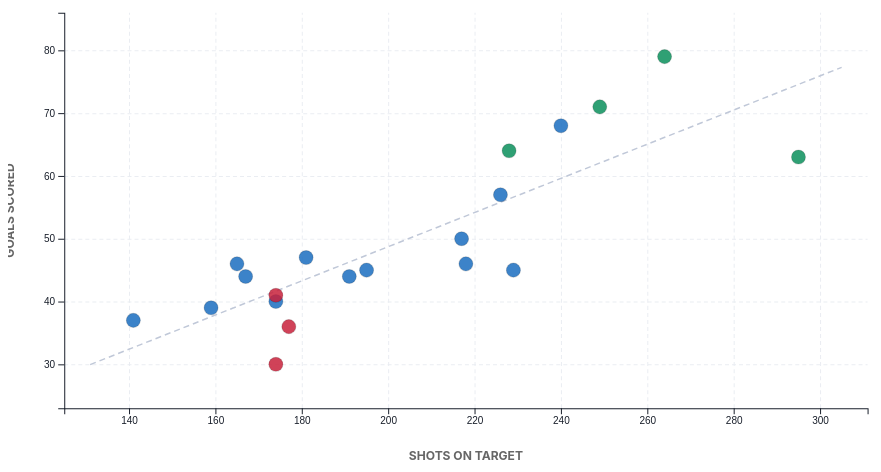
D3 v7 page, settled after 480 driven frames (8 s of simulated time); the page loaded 1 data file(s).



    //  Tier classifier & colour/label maps 
    function getTier(p){ return p<=4?"top4":p>=18?"relegation":"mid"; }
    const COLOUR = { top4:"#0a8f5c", mid:"#1a6dbf", relegation:"#c8213b" };
    const LABEL  = { top4:"Top 4 — Champions League", mid:"Mid-table (5–17)", relegation:"Relegation (18–20)" };

    //  Chart margins 
    const margin = { top: 20, right: 24, bottom: 56, left: 56 };
    const tooltip  = d3.select("#tooltip");

    //  Update function 
    function update(seasons, seasonKey) {
      const data = seasons[seasonKey];
      const dur  = 600;

      const container = document.querySelector('.container') || document.body;
      const W = Math.max((container.clientWidth || window.innerWidth) - margin.left - margin.right - 24, 320);
      const H = Math.max(Math.min(Math.floor(window.innerHeight * 0.60), (container.clientHeight - 80) || 520), 220);

      d3.select('#chart').selectAll('*').remove();
      const base = d3.select('#chart')
        .attr('viewBox', `0 0 ${W + margin.left + margin.right} ${H + margin.top + margin.bottom}`)
        .attr('preserveAspectRatio', 'xMidYMid meet')
        .style('width','100%')
        .style('height','100%');

    //  Scales 
    // x = Shots on Target (horizontal axis)
    // y = Goals Scored (vertical axis)
      const svg = base.append('g').attr('transform', `translate(${margin.left},${margin.top})`);
      const width = W - margin.left - margin.right;
      const height = H - margin.top - margin.bottom;

      const x = d3.scaleLinear().range([0, width]);
      const y = d3.scaleLinear().range([height, 0]);

    //  Axis groups 
      const xGridG = svg.append("g").attr("class","grid").attr("transform",`translate(0,${height})`);
      const yGridG = svg.append("g").attr("class","grid");
      const xAxisG = svg.append("g").attr("transform", `translate(0,${height})`);
      const yAxisG = svg.append("g");

        //  Axis labels 
      svg.append("text").attr("class","axis-label").attr("x", width/2).attr("y", height+52).attr("text-anchor","middle").text("SHOTS ON TARGET");
      svg.append("text").attr("class","axis-label").attr("transform","rotate(-90)").attr("x",-(height/2)).attr("y",-50).attr("text-anchor","middle").text("GOALS SCORED");
    
      //  Layer order
      const trendLyr = svg.append("g");
      const dotGroup = svg.append("g");

      //  Scale domains 
      x.domain([d3.min(data, d => d.sot)   - 16, d3.max(data, d => d.sot)   + 16]);
      y.domain([d3.min(data, d => d.goals)  -  7, d3.max(data, d => d.goals) +  7]);

      //  Axes
      xAxisG.transition().duration(dur).call(d3.axisBottom(x).ticks(6).tickFormat(d3.format("d")));
      yAxisG.transition().duration(dur).call(d3.axisLeft(y).ticks(6).tickFormat(d3.format("d")));

      //  Gridlines
      xGridG.transition().duration(dur).call(d3.axisBottom(x).ticks(6).tickSize(-height).tickFormat(""));
      yGridG.transition().duration(dur).call(d3.axisLeft(y).ticks(6).tickSize(-width).tickFormat(""));
      xGridG.select(".domain").remove();
      yGridG.select(".domain").remove();

      //  Trend line
      const mx = d3.mean(data, d => d.sot), my = d3.mean(data, d => d.goals);
      const m  = d3.sum(data, d => (d.sot - mx) * (d.goals - my)) / d3.sum(data, d => (d.sot - mx) ** 2);
      const b  = my - m * mx;
      const x0 = d3.min(data, d => d.sot) - 10, x1 = d3.max(data, d => d.sot) + 10;

      trendLyr.selectAll(".trend-line").data([null]).join(
        e => e.append("line").attr("class","trend-line")
      ).transition().duration(dur)
        .attr("x1", x(x0)).attr("y1", y(m*x0+b))
        .attr("x2", x(x1)).attr("y2", y(m*x1+b));

        //  Dots
      dotGroup.selectAll("circle")
        .data(data, d => d.team)
        .join(
          enter => enter.append("circle")
            .attr("class","dot")
            .attr("r", 0)
            .attr("cx", d => x(d.sot))
            .attr("cy", d => y(d.goals)),
          update => update,
          exit   => exit.transition().duration(300).attr("r",0).remove()
        )

        //  Tooltip: show on hove
        .on("mouseover", function(event, d) {
          d3.select(this).raise().transition().duration(100).attr("r",11).attr("stroke","#222").attr("stroke-width",1.5);
          dotGroup.selectAll("circle").style("opacity", 0.25);
          d3.select(this).style("opacity", 1);

          const tier = getTier(d.position);
          const conv = ((d.goals / d.sot) * 100).toFixed(1);
          tooltip.style("opacity", 1).html(`
            <div class="tt-header">
              <div class="tt-badge" style="background:${COLOUR[tier]}"></div>
              <div class="tt-team">${d.team || "N/A"}</div>
              <div class="tt-tier">${LABEL[tier]}</div>
            </div>
            <div class="tt-row"><span>Final Position</span><span>#${d.position}</span></div>
            <div class="tt-row"><span>Goals Scored</span><span>${d.goals}</span></div>
            <div class="tt-row"><span>Shots on Target</span><span>${d.sot}</span></div>
            <hr class="tt-divider"/>
            <div class="tt-row"><span>Conversion Rate</span><span class="tt-conversion">${conv}%</span></div>
          `);
        })

        //  Tooltip: follow the cursor
        .on("mousemove", function(event) {
          const tx = Math.min(event.clientX + 16, window.innerWidth  - 230);
          const ty = Math.min(event.clientY - 10, window.innerHeight - 190);
          tooltip.style("left", tx+"px").style("top", ty+"px");
        })

        //  Tooltip: hide on mouse leave
        .on("mouseleave", function() {
          d3.select(this).transition().duration(150).attr("r",7).attr("stroke","rgba(0,0,0,0.15)").attr("stroke-width",1);
          dotGroup.selectAll("circle").style("opacity", 1);
          tooltip.style("opacity", 0);
        })

        //  Dot entrance / update transition 
        .transition().duration(dur).delay((_, i) => i * 18)
          .attr("cx", d => x(d.sot))
          .attr("cy", d => y(d.goals))
          .attr("r",  7)
          .attr("fill", d => COLOUR[getTier(d.position)])
          .attr("fill-opacity", 0.85)
          .attr("stroke","rgba(0,0,0,0.15)").attr("stroke-width",1);
    }

    //  CSV loader 
    d3.csv("epl_aggregated.csv").then(function(rows) {

      //  Build seasons object
      const seasons = {};
      rows.forEach(function(row) {
        const season = row.Season;
        if (!seasons[season]) seasons[season] = [];
        seasons[season].push({
          team:     row.Team,
          goals:    +row.TotalGoals,
          sot:      +row.TotalShotsOnTarget,
          position: +row.LeaguePosition
        });
      });

      //  Populate dropdown
      const select = d3.select("#season-select");
      Object.keys(seasons).forEach(s => select.append("option").text(s).attr("value", s));
      select.on("change", function() { update(seasons, this.value); });

      //  First render 
      update(seasons, "2000/01");

      window.__destiny_seasons = seasons;

      window.addEventListener('resize', function(){
        update(window.__destiny_seasons, d3.select('#season-select').property('value') || '2000/01');
      });

    });
  

### data: epl_aggregated.csv
Season, Team, TotalGoals, TotalShotsOnTarget, LeaguePosition
2000/01, Man United, 79, 264, 1
2000/01, Arsenal, 63, 295, 2
2000/01, Liverpool, 71, 249, 3
2000/01, Leeds, 64, 228, 4
2000/01, Ipswich, 57, 226, 5
2000/01, Chelsea, 68, 240, 6
2000/01, Sunderland, 46, 218, 7
2000/01, Aston Villa, 46, 165, 8
2000/01, Charlton, 50, 217, 9
2000/01, Southampton, 40, 174, 10
2000/01, Newcastle, 44, 191, 11
2000/01, Tottenham, 47, 181, 12
2000/01, Leicester, 39, 159, 13
2000/01, Middlesbrough, 44, 167, 14
2000/01, West Ham, 45, 229, 15
2000/01, Everton, 45, 195, 16
2000/01, Derby, 37, 141, 17
2000/01, Man City, 41, 174, 18
2000/01, Coventry, 36, 177, 19
2000/01, Bradford, 30, 174, 20
2001/02, Arsenal, 79, 261, 1
2001/02, Liverpool, 67, 214, 2
2001/02, Man United, 87, 256, 3
2001/02, Newcastle, 74, 223, 4
2001/02, Leeds, 53, 235, 5
2001/02, Chelsea, 66, 215, 6
2001/02, West Ham, 48, 198, 7
2001/02, Aston Villa, 46, 189, 8
2001/02, Tottenham, 49, 178, 9
2001/02, Blackburn, 55, 213, 10
2001/02, Southampton, 46, 167, 11
2001/02, Middlesbrough, 35, 130, 12
2001/02, Fulham, 36, 157, 13
2001/02, Charlton, 38, 178, 14
2001/02, Everton, 45, 195, 15
2001/02, Bolton, 44, 160, 16
2001/02, Sunderland, 29, 202, 17
2001/02, Ipswich, 41, 189, 18
2001/02, Derby, 33, 139, 19
2001/02, Leicester, 30, 158, 20
2002/03, Man United, 74, 308, 1
2002/03, Arsenal, 85, 296, 2
2002/03, Newcastle, 63, 284, 3
2002/03, Chelsea, 68, 258, 4
2002/03, Liverpool, 61, 284, 5
2002/03, Blackburn, 52, 221, 6
2002/03, Everton, 48, 239, 7
2002/03, Southampton, 43, 227, 8
2002/03, Man City, 47, 243, 9
2002/03, Tottenham, 51, 214, 10
2002/03, Middlesbrough, 48, 184, 11
2002/03, Charlton, 45, 205, 12
2002/03, Birmingham, 41, 169, 13
2002/03, Fulham, 41, 182, 14
2002/03, Leeds, 58, 210, 15
2002/03, Aston Villa, 42, 233, 16
2002/03, Bolton, 41, 211, 17
2002/03, West Ham, 42, 193, 18
2002/03, West Brom, 29, 187, 19
2002/03, Sunderland, 21, 163, 20
... 440 more rows